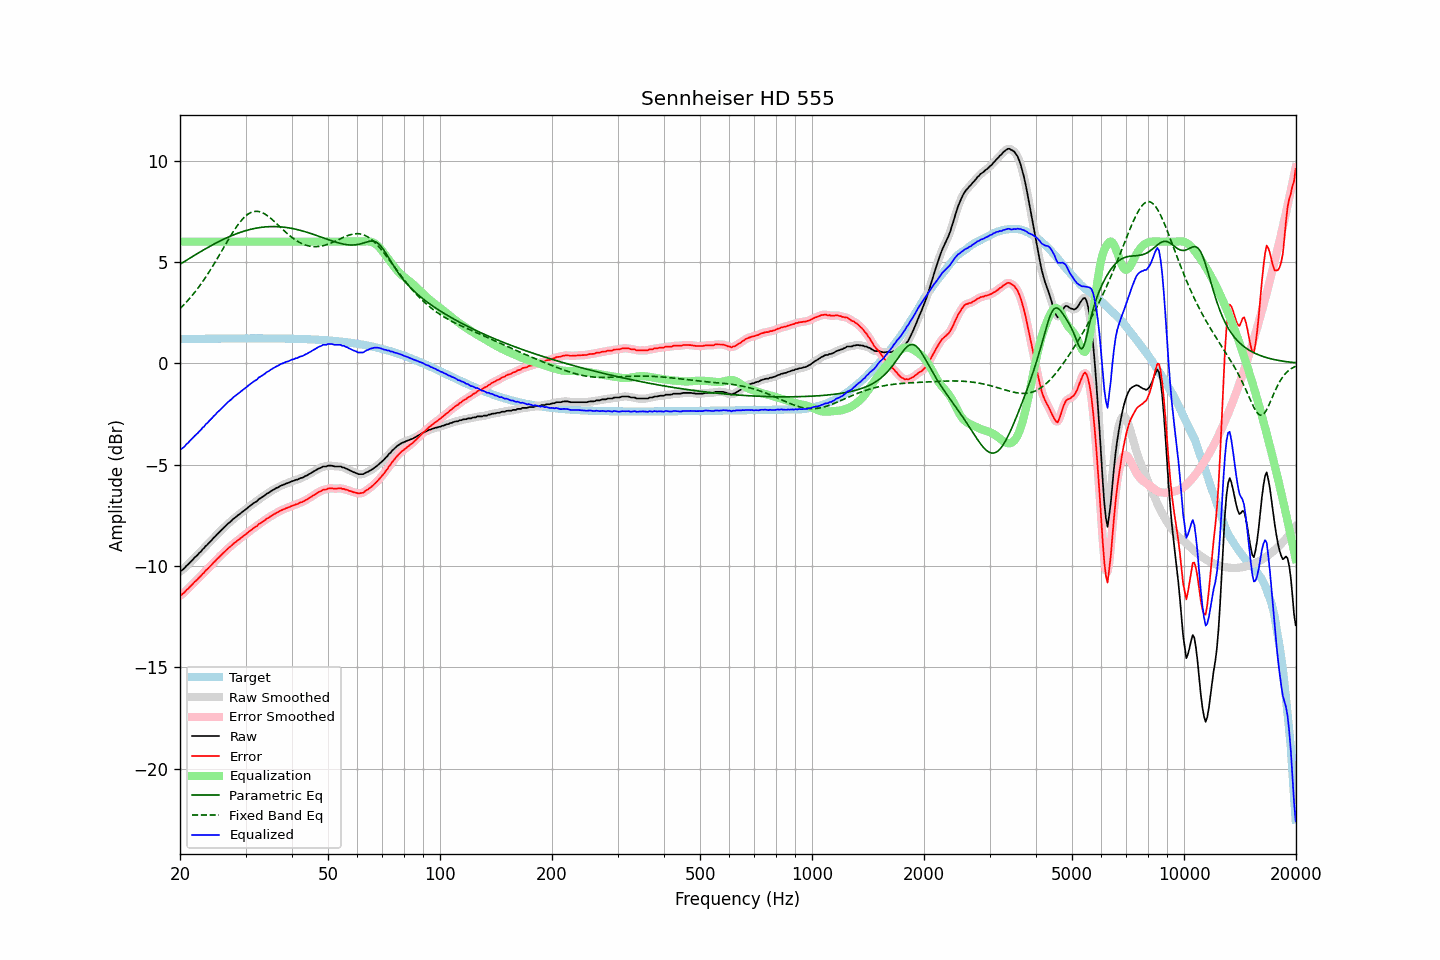

The table this chart was drawn from, first rows:
frequency, raw, error, smoothed, error_smoothed, equalization, parametric_eq, fixed_band_eq, equalized_raw, equalized_smoothed, target
20.00, -10.26, -11.45, -10.27, -11.46, 6.00, 4.88, 2.69, -4.26, -4.27, 1.19
20.20, -10.22, -11.41, -10.21, -11.41, 6.00, 4.93, 2.77, -4.22, -4.21, 1.19
20.40, -10.16, -11.35, -10.15, -11.35, 6.00, 4.98, 2.85, -4.16, -4.15, 1.20
20.61, -10.09, -11.29, -10.08, -11.28, 6.00, 5.03, 2.94, -4.09, -4.08, 1.20
20.81, -9.99, -11.19, -10.00, -11.20, 6.00, 5.08, 3.02, -3.99, -4.00, 1.20
21.02, -9.93, -11.13, -9.92, -11.12, 6.00, 5.13, 3.11, -3.93, -3.92, 1.20
21.23, -9.84, -11.04, -9.84, -11.04, 6.00, 5.18, 3.20, -3.84, -3.84, 1.20
21.44, -9.76, -10.96, -9.76, -10.96, 6.00, 5.23, 3.29, -3.76, -3.76, 1.20
21.66, -9.68, -10.88, -9.67, -10.88, 6.00, 5.28, 3.39, -3.68, -3.67, 1.20
21.87, -9.59, -10.79, -9.60, -10.80, 6.00, 5.33, 3.49, -3.59, -3.60, 1.20
22.09, -9.52, -10.72, -9.52, -10.72, 6.00, 5.37, 3.59, -3.52, -3.52, 1.20
22.31, -9.45, -10.65, -9.44, -10.65, 6.00, 5.42, 3.69, -3.45, -3.44, 1.21
22.54, -9.35, -10.56, -9.36, -10.57, 6.00, 5.47, 3.80, -3.35, -3.36, 1.21
22.76, -9.29, -10.50, -9.28, -10.49, 6.00, 5.52, 3.91, -3.29, -3.28, 1.21
22.99, -9.18, -10.39, -9.19, -10.40, 6.00, 5.56, 4.02, -3.18, -3.19, 1.21
23.22, -9.12, -10.33, -9.11, -10.32, 6.00, 5.61, 4.13, -3.12, -3.11, 1.21
23.45, -9.01, -10.22, -9.02, -10.23, 6.00, 5.65, 4.25, -3.01, -3.02, 1.21
23.69, -8.95, -10.16, -8.94, -10.15, 6.00, 5.70, 4.37, -2.95, -2.94, 1.21
23.92, -8.86, -10.07, -8.86, -10.07, 6.00, 5.74, 4.49, -2.86, -2.86, 1.21
24.16, -8.78, -9.99, -8.78, -9.99, 6.00, 5.79, 4.62, -2.78, -2.78, 1.21
24.40, -8.70, -9.91, -8.69, -9.91, 6.00, 5.83, 4.75, -2.70, -2.69, 1.21
24.65, -8.60, -9.82, -8.61, -9.83, 6.00, 5.87, 4.88, -2.60, -2.61, 1.22
24.89, -8.54, -9.75, -8.53, -9.74, 6.00, 5.91, 5.01, -2.54, -2.53, 1.22
25.14, -8.44, -9.66, -8.45, -9.66, 6.00, 5.96, 5.14, -2.44, -2.45, 1.22
25.39, -8.37, -9.59, -8.37, -9.59, 6.00, 6.00, 5.27, -2.37, -2.37, 1.22
25.65, -8.29, -9.51, -8.29, -9.51, 6.00, 6.04, 5.41, -2.29, -2.29, 1.22
25.91, -8.21, -9.43, -8.21, -9.43, 6.00, 6.08, 5.55, -2.21, -2.21, 1.22
26.16, -8.13, -9.35, -8.13, -9.35, 6.00, 6.11, 5.68, -2.13, -2.13, 1.22
26.43, -8.05, -9.27, -8.05, -9.27, 6.00, 6.15, 5.82, -2.05, -2.05, 1.22
26.69, -7.98, -9.20, -7.98, -9.20, 6.00, 6.19, 5.95, -1.98, -1.98, 1.22
26.96, -7.90, -9.12, -7.91, -9.13, 6.00, 6.22, 6.09, -1.90, -1.91, 1.22
27.23, -7.84, -9.06, -7.84, -9.06, 6.00, 6.26, 6.22, -1.84, -1.84, 1.22
27.50, -7.77, -8.99, -7.76, -8.99, 6.00, 6.29, 6.35, -1.77, -1.76, 1.22
27.77, -7.69, -8.91, -7.70, -8.92, 6.00, 6.32, 6.48, -1.69, -1.70, 1.22
28.05, -7.63, -8.85, -7.63, -8.85, 6.00, 6.36, 6.60, -1.63, -1.63, 1.23
28.33, -7.57, -8.79, -7.57, -8.79, 6.00, 6.39, 6.72, -1.57, -1.57, 1.23
28.62, -7.50, -8.73, -7.51, -8.73, 6.00, 6.42, 6.83, -1.50, -1.51, 1.23
28.90, -7.45, -8.68, -7.44, -8.67, 6.00, 6.44, 6.93, -1.45, -1.44, 1.23
29.19, -7.38, -8.61, -7.38, -8.61, 6.00, 6.47, 7.03, -1.38, -1.38, 1.23
29.48, -7.32, -8.55, -7.32, -8.55, 6.00, 6.50, 7.12, -1.32, -1.32, 1.23
29.78, -7.26, -8.49, -7.26, -8.49, 6.00, 6.52, 7.20, -1.26, -1.26, 1.23
30.08, -7.20, -8.43, -7.20, -8.43, 6.00, 6.55, 7.28, -1.20, -1.20, 1.23
30.38, -7.13, -8.36, -7.13, -8.36, 6.00, 6.57, 7.34, -1.13, -1.13, 1.23
30.68, -7.07, -8.30, -7.07, -8.30, 6.00, 6.59, 7.39, -1.07, -1.07, 1.23
30.99, -7.01, -8.24, -7.01, -8.24, 6.00, 6.61, 7.43, -1.01, -1.01, 1.23
31.30, -6.95, -8.18, -6.95, -8.18, 6.00, 6.63, 7.47, -0.95, -0.95, 1.23
31.61, -6.89, -8.12, -6.90, -8.13, 6.00, 6.65, 7.49, -0.89, -0.90, 1.23
31.93, -6.84, -8.07, -6.84, -8.07, 6.00, 6.66, 7.50, -0.84, -0.84, 1.23
32.24, -6.80, -8.03, -6.78, -8.01, 6.00, 6.68, 7.50, -0.80, -0.78, 1.23
32.57, -6.70, -7.93, -6.72, -7.95, 6.00, 6.69, 7.48, -0.70, -0.72, 1.23
32.89, -6.66, -7.89, -6.66, -7.89, 6.00, 6.70, 7.46, -0.66, -0.66, 1.23
33.22, -6.61, -7.84, -6.61, -7.83, 6.00, 6.71, 7.44, -0.61, -0.61, 1.23
33.55, -6.56, -7.79, -6.55, -7.78, 6.00, 6.72, 7.40, -0.56, -0.55, 1.23
33.89, -6.50, -7.73, -6.50, -7.73, 6.00, 6.73, 7.35, -0.50, -0.50, 1.23
34.23, -6.43, -7.66, -6.44, -7.67, 6.00, 6.73, 7.30, -0.43, -0.44, 1.23
34.57, -6.40, -7.63, -6.39, -7.62, 6.00, 6.74, 7.24, -0.40, -0.39, 1.23
34.92, -6.34, -7.57, -6.34, -7.57, 6.00, 6.74, 7.18, -0.34, -0.34, 1.23
35.27, -6.29, -7.52, -6.29, -7.52, 6.00, 6.74, 7.12, -0.29, -0.29, 1.23
35.62, -6.24, -7.47, -6.24, -7.47, 6.00, 6.75, 7.04, -0.24, -0.24, 1.23
35.97, -6.20, -7.42, -6.20, -7.42, 6.00, 6.74, 6.97, -0.20, -0.20, 1.23
... 635 more rows
